Run: headless pygame with SDL's dummy video driver; simulated clock (each Clock.tick advances the game by its frame time, no real sleeping); random seed 0; keys injected as events and as key.get_pressed() state; no mouse input.
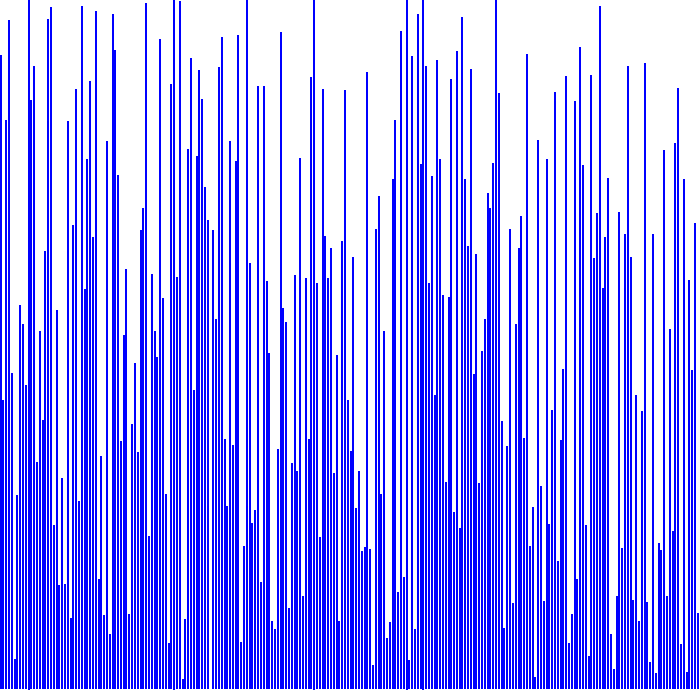
Frame 1 of 4 · flips 1–60 · no input
Frame 2 of 4 · flips 61–180 · tapped SPACE, RETURN · held RIGHT (→), D · screen unchanged from frame 1, image omitted
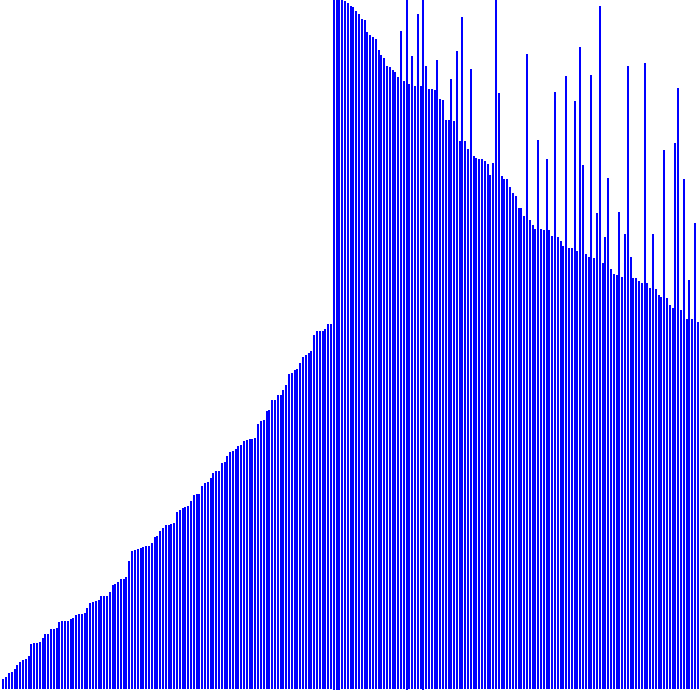
Frame 3 of 4 · flips 181–300 · held DOWN (↓), S
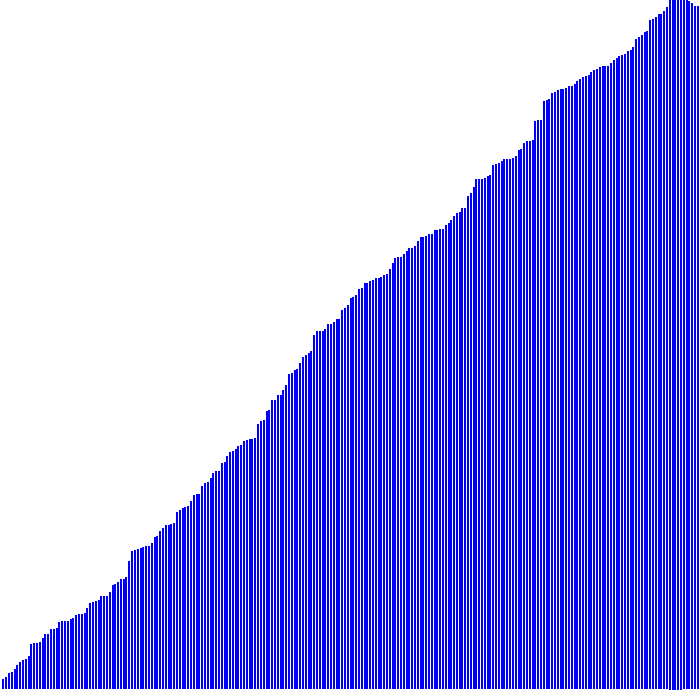
Frame 4 of 4 · flips 301–420 · held LEFT (←), A, UP (↑), W

The pygame program that drew these frames:

import pygame
import random
import math
import time



class Sort:
	def __init__(self):
		self.WIN = pygame.display.set_mode((700, 700))
		self.FPS_CAP = 60
		self.WHITE = (255, 255, 255)
		self.BLUE = (0, 0, 255)
		self.NUMBERS = 250
		self.NUMBER_RANGE = 500000000
		self.genList = [random.randint(1, self.NUMBER_RANGE) for i in range(self.NUMBERS)]
		self.rect_width = (700/len(self.genList))
		self.count = 0
		self.sort_start = False
		self.run = True
		pygame.display.set_caption("Selection Sort")

	def selection_sort(self, count):
		min = 0
		for i in range(count, len(self.genList)):
			for j in range(i, len(self.genList)):
				if min == 0:
					min = self.genList[j]
				elif self.genList[j] < min:
					min = self.genList[j]
					self.genList[i], self.genList[j] = self.genList[j], self.genList[i]
			break

	def main(self):
		while self.run:
			self.WIN.fill(self.WHITE)
			listInd = 0
			for i in self.genList:
				pygame.draw.rect(self.WIN, self.BLUE, pygame.Rect(self.rect_width*listInd, 690 - (i * (700/self.NUMBER_RANGE)), self.rect_width, i * (700/self.NUMBER_RANGE)))
				listInd += 1
			for event in pygame.event.get():
				if event.type == pygame.QUIT:
					self.run = False
			keys_pressed = pygame.key.get_pressed()
			if keys_pressed[pygame.K_s]:
				self.sort_start = True
			if keys_pressed[pygame.K_r]:
				self.genList = [random.randint(1, self.NUMBER_RANGE) for i in range(self.NUMBERS)]
				self.count = 0
				self.sort_start = False
				time.sleep(0.5)

			if self.sort_start:
				self.selection_sort(self.count)
				self.count += 1

			pygame.display.update()

		pygame.quit()

sort = Sort()
sort.main()
